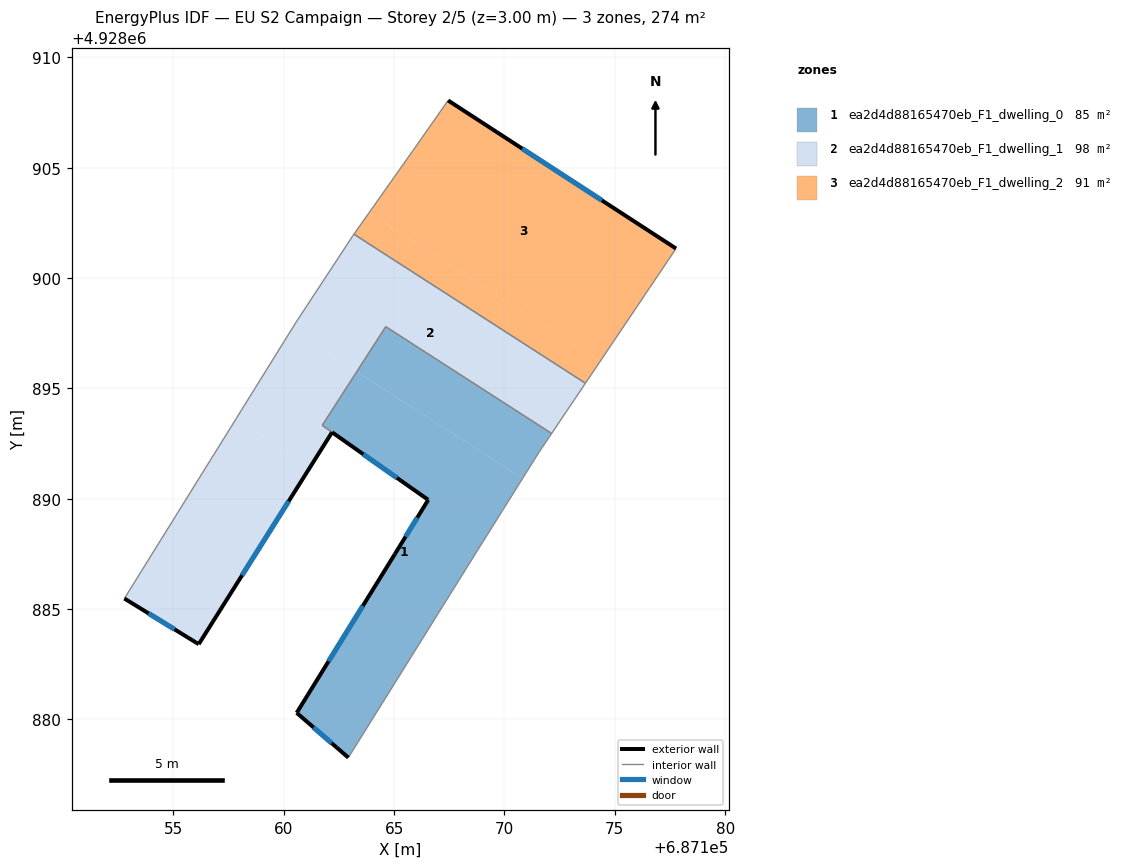
=== STOREY PLAN SPEC (per zone: floor XY polygon, exterior-wall plan segments, windows/doors) ===
zone 1: ea2d4d88165470eb_F1_dwelling_0  (84.6 m²)
  floor: (687170.82, 4928890.92) (687168.73, 4928887.59) (687162.92, 4928878.27) (687160.58, 4928880.30) (687165.02, 4928887.48) (687166.54, 4928889.95) (687161.74, 4928893.33) (687163.31, 4928895.76)
  floor: (687172.14, 4928892.96) (687171.56, 4928892.11) (687170.82, 4928890.92) (687163.31, 4928895.76) (687164.62, 4928897.80)
  exterior wall: (687160.58, 4928880.30) – (687162.92, 4928878.27)  [3.1 m]
    window: (687161.34, 4928879.64) – (687162.16, 4928878.93)  [1.1 m²]
  exterior wall: (687165.02, 4928887.48) – (687160.58, 4928880.30)  [8.4 m]
    window: (687163.58, 4928885.14) – (687162.03, 4928882.63)  [3.1 m²]
  exterior wall: (687166.54, 4928889.95) – (687165.02, 4928887.48)  [2.9 m]
    window: (687166.05, 4928889.15) – (687165.52, 4928888.28)  [1.1 m²]
  exterior wall: (687162.19, 4928893.01) – (687166.54, 4928889.95)  [5.3 m]
    window: (687163.60, 4928892.02) – (687165.13, 4928890.95)  [2.0 m²]
  interior walls: 6
zone 2: ea2d4d88165470eb_F1_dwelling_1  (98.3 m²)
  floor: (687161.21, 4928891.46) (687156.14, 4928883.41) (687152.77, 4928885.48) (687157.84, 4928893.63)
  floor: (687163.31, 4928895.76) (687161.74, 4928893.32) (687162.18, 4928893.01) (687161.21, 4928891.46) (687157.84, 4928893.63) (687160.35, 4928897.66)
  floor: (687173.67, 4928895.24) (687172.14, 4928892.96) (687164.62, 4928897.80) (687163.31, 4928895.76) (687160.35, 4928897.66) (687160.55, 4928898.00) (687163.11, 4928901.90) (687163.18, 4928901.99)
  exterior wall: (687156.14, 4928883.41) – (687162.18, 4928893.01)  [11.3 m]
    window: (687158.11, 4928886.53) – (687160.22, 4928889.89)  [4.2 m²]
  exterior wall: (687152.78, 4928885.48) – (687156.14, 4928883.41)  [4.0 m]
    window: (687153.87, 4928884.81) – (687155.05, 4928884.08)  [1.4 m²]
  interior walls: 8
zone 3: ea2d4d88165470eb_F1_dwelling_2  (91.5 m²)
  floor: (687174.33, 4928896.22) (687173.67, 4928895.24) (687163.18, 4928901.99) (687163.86, 4928902.96)
  floor: (687177.77, 4928901.34) (687174.33, 4928896.22) (687163.86, 4928902.96) (687165.89, 4928905.84) (687167.44, 4928908.05)
  exterior wall: (687177.77, 4928901.34) – (687167.44, 4928908.05)  [12.3 m]
    window: (687174.41, 4928903.52) – (687170.80, 4928905.87)  [4.5 m²]
  interior walls: 4

=== DERIVED (storey summary) ===
Building: EU S2 Campaign
Storey: 2 of 5  (floor level z = 3.00 m)
Storey gross floor area: 274.4 m²
Zones on this storey: 3
  - ea2d4d88165470eb_F1_dwelling_0: floor 84.6 m²; exterior wall 19.8 m (59.3 m²); 4 window(s) 7.2 m²; WWR 12.2%
  - ea2d4d88165470eb_F1_dwelling_1: floor 98.3 m²; exterior wall 15.3 m (45.9 m²); 2 window(s) 5.6 m²; WWR 12.2%
  - ea2d4d88165470eb_F1_dwelling_2: floor 91.5 m²; exterior wall 12.3 m (37.0 m²); 1 window(s) 4.5 m²; WWR 12.2%
Zone adjacency (shared interzone walls):
  - ea2d4d88165470eb_F1_dwelling_0 ↔ ea2d4d88165470eb_F1_dwelling_1
  - ea2d4d88165470eb_F1_dwelling_1 ↔ ea2d4d88165470eb_F1_dwelling_2